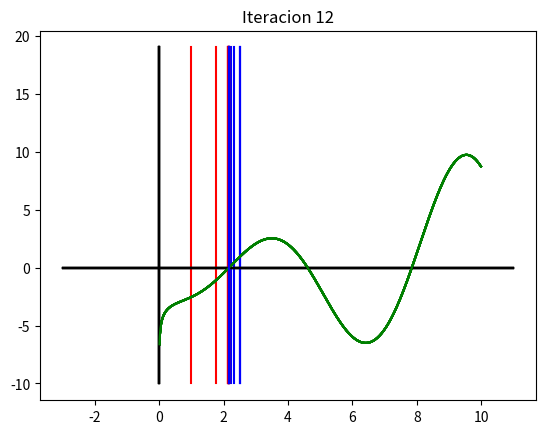

The script that saved this image:
# [redacted]

import numpy as np  # libreria para usar matrices y operaciones matematicas
import matplotlib.pyplot as plt  # libreria para graficar las funciones


def f(x):  # declaracion de la funcion
    # le restamos 2 a la funcion para trasladarla
    return (np.log(x) - (x * np.cos(x))) - 2


# declaracion del error 10^-3
error = 10**-3

# declaracion de los limites, ak=inferior, bk=superior
ak = 1
bk = 4

# declaracion de un contador para calcular el numero de iteraciones
count = 0

# declaracion de las tablas
table1 = [["k", "ak", "bk", "pk"]]
table2 = [["k", "f(ak)", "f(bk)", "f(pk)"]]

# declaramos'X' en un rango en el que podamos apreciar la funcion y obtenemos 'Y' para ese rango
x = np.array(range(1000))*0.01
y = [f(i) for i in x]

# Ciclo hasta obtener la aproximacion de c
while bk-ak > error:

    count -= - 1  # aumentar el contador por cada iteracion
    pk = (ak + bk)/2  # punto medio

    tak = f(ak)
    tbk = f(bk)
    tpk = f(pk)

    # Insercion de una nueva fila a la matriz
    table1.append([count, ak, bk, pk])
    table2.append([count, tak, tbk, tpk])

    # teorema de localizacion de raices aplicado a la mitad del intervalo
    if (tpk * tbk < 0):
        ak = pk
    else:
        bk = pk

    # Graficar los axis
    plt.plot([i for i in range(-3, 12)], [0 for i in range(15)], color="black")
    plt.plot([0 for i in range(30)], [
             i for i in range(-10, 20)], color="black")

    # grafucamos la funcion
    plt.plot(x, y, color="green")

    # graficamos los extremos del intervalo
    plt.plot([ak for i in range(30)], [
             i for i in range(-10, 20)], color="red")
    plt.plot([bk for i in range(30)], [
             i for i in range(-10, 20)], color="blue")

    # mostramos las graficas
    plt.title("Iteracion " + str(count))
    plt.show()

# Convertir las tablas en matrcies
Data1 = np.array(table1)
Data2 = np.array(table2)

# imprimir las matrices
print("===============================================================================")
print("                               Datos 1")
print("===============================================================================")
for i in Data1:
    print(
        "|",
        " " * (3),
        i[0],
        " " * (6 - len(str(i[0]))),
        "|",
        " " * (2),
        i[1],
        " " * (14 - len(str(i[1]))),
        "|",
        " " * (2),
        i[2],
        " " * (15 - len(str(i[2]))),
        "|",
        " " * (1),
        i[3],
        " " * (15 - len(str(i[3]))),
        "|"
    )
print("===============================================================================", '\n')
print("=======================================================================================================")
print("                                             Datos 2")
print("=======================================================================================================")
for i in Data2:
    print(
        "|",
        " " * (3),
        i[0],
        " " * (6 - len(str(i[0]))),
        "|",
        " " * (2),
        i[1],
        " " * (23 - len(str(i[1]))),
        "|",
        " " * (2),
        i[2],
        " " * (22 - len(str(i[2]))),
        "|",
        " " * (1),
        i[3],
        " " * (23 - len(str(i[3]))),
        "|"
    )
print("=======================================================================================================\n")

# Imprimir el c aproximado
print("========================================================")
print("                        Output")
print("========================================================")
print("el valor aproximado de c es: ", pk)
# le sumamos 2 para obtener el valor de la funcion antes de ser trasladada
print("el valor aproximado de f(c) es: ", tpk + 2)
print("========================================================")
